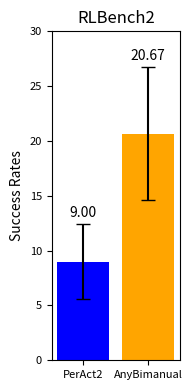

Write Python code to recreate this figure.
import matplotlib.pyplot as plt
import numpy as np

# 定义数据
# data1 = [8.00, 16.00, 4.00, 40.00, 4.00, 0.00, 0.00, 12.00, 0.00, 0.00, 0.00, 24.00]
# data2 = [8.00, 32.00, 24.00, 20.00, 12.00, 16.00, 8.00, 84.00, 8.00, 4.00, 4.00, 28]

data1 = [8.00, 16.00, 4.00, 40.00, 4.00, 0.00, 0.00, 12.00, 0.00, 0.00, 0.00, 24.00]
data2 = [8.00, 32.00, 24.00, 20.00, 12.00, 16.00, 8.00, 84.00, 8.00, 4.00, 4.00, 28]
# 计算平均值和标准误差
means = [np.mean(data1), np.mean(data2)]
std_errors = [np.std(data1) / np.sqrt(len(data1)), np.std(data2) / np.sqrt(len(data2))]

# 确认平均值
print(f'平均值: Data1: {means[0]:.2f}, Data2: {means[1]:.2f}')

# 创建图像
fig, ax = plt.subplots(figsize=(2, 4))  # 调整图像大小以符合你的格式

# 绘制带有误差条的柱状图
bars = ax.bar(['PerAct2', 'AnyBimanual'], means, yerr=std_errors, capsize=5, color=['blue', 'orange'])
ax.set_ylim(0, 30)

# 设置y轴标签和标题
ax.set_ylabel('Success Rates', fontsize=10)
ax.set_title('RLBench2', fontsize=12)

# 在柱子上方标注平均值，移动到error bar之上
for bar, mean, err in zip(bars, means, std_errors):
    height = bar.get_height()
    ax.annotate(f'{mean:.2f}', xy=(bar.get_x() + bar.get_width() / 2, height + err ),  # 位置在error bar上方
                xytext=(0, 3),  # 位置偏移
                textcoords="offset points", ha='center', va='bottom', fontsize=10)
# ax.set_xticklabels(['PerAct2', 'AnyBimanual'], fontsize=14)
# 调整刻度标签的字体大小
ax.tick_params(axis='both', which='major', labelsize=8)

# 自动调整布局，避免标签被裁剪
plt.tight_layout()

# 保存图像为PNG格式
plt.savefig('rlbench2.eps', format='eps')

# 显示图像
plt.show()
